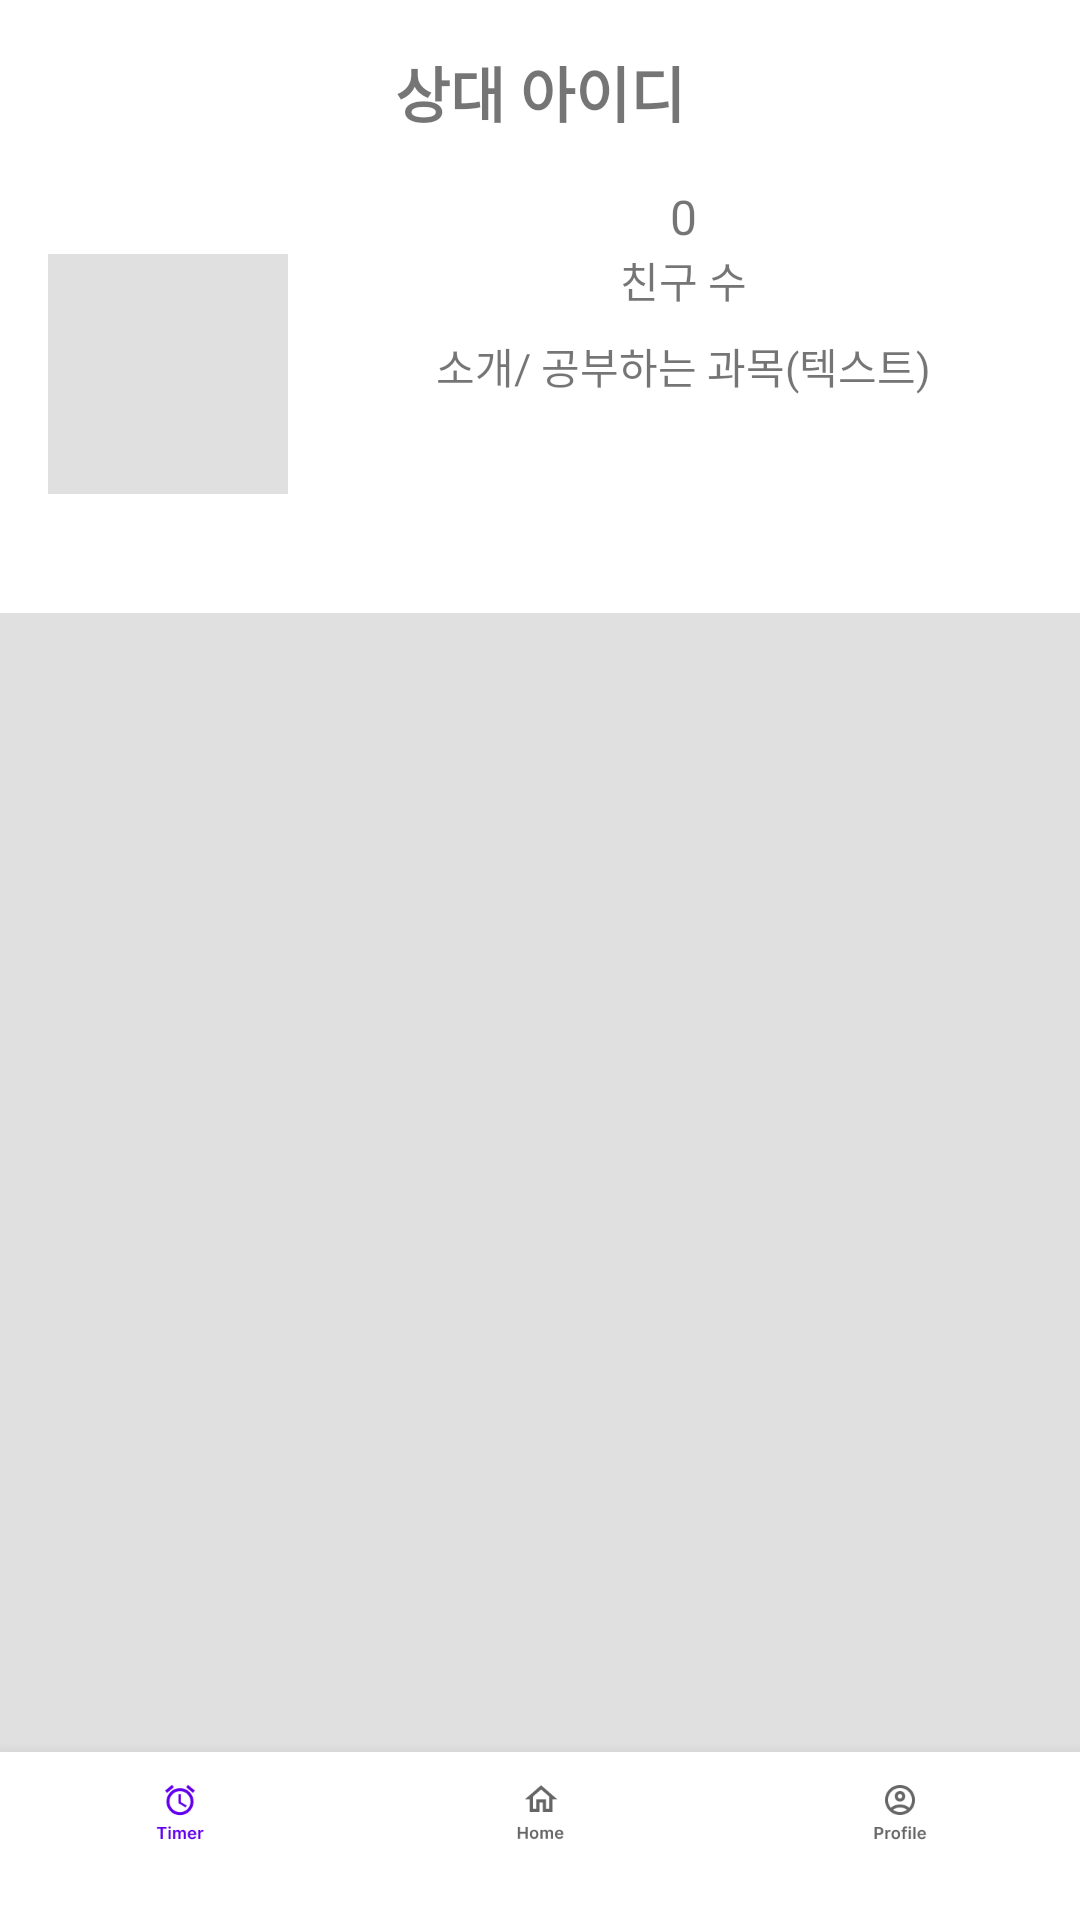

The Android layout XML behind this screen, and the referenced resources:
<!-- AndroidManifest.xml: application theme Theme.Team24App -->
<!-- res/layout/activity_another_profile.xml -->
<?xml version="1.0" encoding="utf-8"?>
<androidx.constraintlayout.widget.ConstraintLayout
    xmlns:android="http://schemas.android.com/apk/res/android"
    xmlns:app="http://schemas.android.com/apk/res-auto"
    xmlns:tools="http://schemas.android.com/tools"
    android:layout_width="match_parent"
    android:layout_height="match_parent"
    tools:context=".Profile">

    
    <androidx.core.widget.NestedScrollView
        android:id="@+id/nestedScrollView"
        android:layout_width="match_parent"
        android:layout_height="0dp"
        android:fillViewport="true"
        app:layout_constraintTop_toTopOf="parent"
        app:layout_constraintBottom_toTopOf="@+id/bottomNavigationView">

    
    <LinearLayout
        android:layout_width="match_parent"
        android:layout_height="wrap_content"
        android:orientation="vertical">
    
    <LinearLayout
        android:id="@+id/profileHeader"
        android:layout_width="match_parent"
        android:layout_height="wrap_content"
        android:orientation="vertical"
        android:padding="16dp"
        app:layout_constraintTop_toTopOf="parent"
        app:layout_constraintStart_toStartOf="parent"
        app:layout_constraintEnd_toEndOf="parent">

        
        <TextView
            android:id="@+id/tvUserName"
            android:layout_width="wrap_content"
            android:layout_height="wrap_content"
            android:text="상대 아이디"
            android:textSize="20sp"
            android:textStyle="bold"
            android:gravity="center"
            android:layout_gravity="center" />

        
        <LinearLayout
            android:layout_width="match_parent"
            android:layout_height="wrap_content"
            android:orientation="horizontal"
            android:layout_marginTop="16dp"
            android:gravity="center_vertical">

            
            <ImageView
                android:id="@+id/ivProfileImage"
                android:layout_width="80dp"
                android:layout_height="80dp"
                android:layout_marginEnd="16dp"
                android:background="#E0E0E0"
                android:scaleType="centerCrop"
                tools:srcCompat="@tools:sample/avatars" />

            
            <LinearLayout
                android:layout_width="0dp"
                android:layout_height="wrap_content"
                android:layout_weight="1"
                android:orientation="vertical"
                android:gravity="center">

                
                <TextView
                    android:id="@+id/tvFriendCount"
                    android:layout_width="wrap_content"
                    android:layout_height="wrap_content"
                    android:text="0"
                    android:textSize="16sp"
                    android:gravity="center" />

                <TextView
                    android:id="@+id/tvFriendLabel"
                    android:layout_width="wrap_content"
                    android:layout_height="wrap_content"
                    android:text="친구 수"
                    android:textSize="14sp"
                     />

                
                <TextView
                    android:id="@+id/tvDescription"
                    android:layout_width="wrap_content"
                    android:layout_height="wrap_content"
                    android:text="소개/ 공부하는 과목(텍스트)"
                    android:textSize="14sp"
                    android:layout_marginTop="8dp" />

                
                <Button
                    android:id="@+id/btnAddFriend"
                    android:layout_width="wrap_content"
                    android:layout_height="wrap_content"
                    android:layout_marginTop="8dp"
                    android:text="친구 추가" />
            </LinearLayout>
        </LinearLayout>
    </LinearLayout>

    
    <androidx.recyclerview.widget.RecyclerView
        android:id="@+id/rvPosts"
        android:layout_width="411dp"
        android:layout_height="451dp"
        android:background="#E0E0E0"
        app:layout_constraintEnd_toEndOf="parent"
        app:layout_constraintStart_toStartOf="parent"
        app:layout_constraintTop_toBottomOf="@+id/profileHeader" />
    </LinearLayout>
    </androidx.core.widget.NestedScrollView>

    
    <com.google.android.material.bottomnavigation.BottomNavigationView
        android:id="@+id/bottomNavigationView"
        android:layout_width="match_parent"
        android:layout_height="0dp"
        android:background="?android:attr/windowBackground"
        app:layout_constraintBottom_toBottomOf="parent"
        app:layout_constraintEnd_toEndOf="parent"
        app:layout_constraintStart_toStartOf="parent"
        app:menu="@menu/bottom_nav_menu" />
</androidx.constraintlayout.widget.ConstraintLayout>
<!-- resources referenced by this layout -->
<resources>
  <style name="Theme.Team24App" parent="Base.Theme.Team24App" />
  <style name="Base.Theme.Team24App" parent="Theme.MaterialComponents.DayNight.NoActionBar">
          
          
          <item name="buttonStyle">@style/CustomButtonStyle</item>
  
      </style>
  <style name="CustomButtonStyle" parent="Widget.MaterialComponents.Button">
          <item name="backgroundTint">@null</item>
      </style>
</resources>
